Photos from the image-classification dataset "dataset" in the GitHub repository eWingEye/CNN_Aspergillus. Its 7 classes are: Aspergillus flavus strain AI2, Aspergillus clavatus strain AI1, Aspergillus flavus strain AI1, Aspergillus fumigatus strain A293, Aspergillus nidulans strain TN02A7, Aspergillus niger strain AI1, Aspergillus terreus strain AI1.

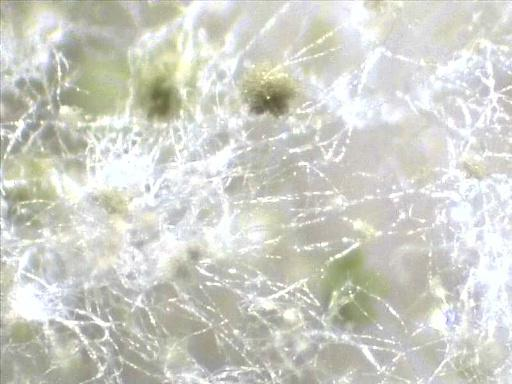
Label: Aspergillus flavus strain AI1

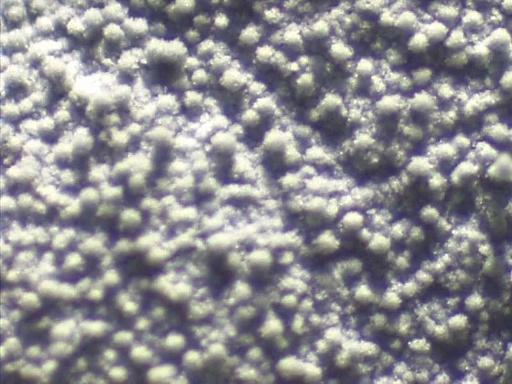
Label: Aspergillus fumigatus strain A293

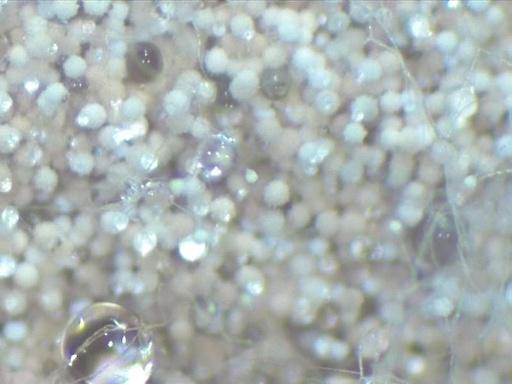
Label: Aspergillus terreus strain AI1

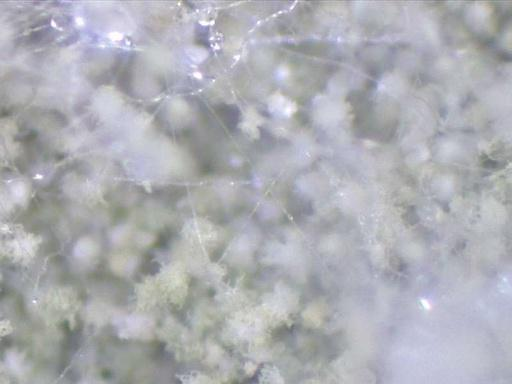
Label: Aspergillus flavus strain AI2

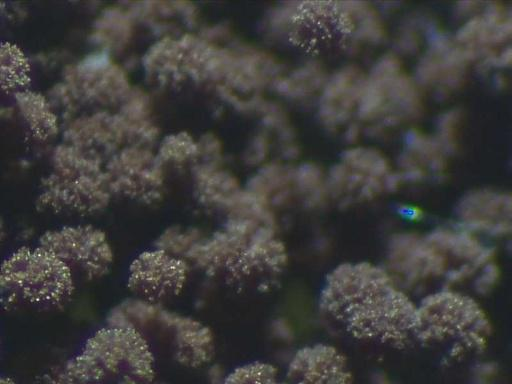
Label: Aspergillus niger strain AI1

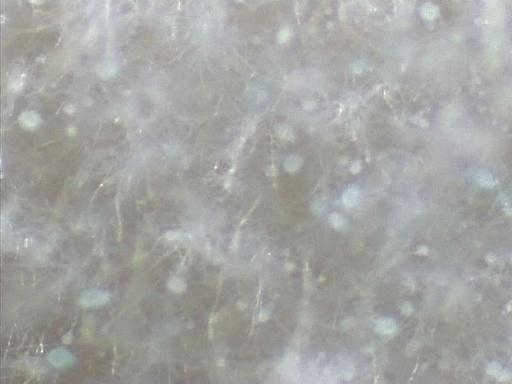
Label: Aspergillus clavatus strain AI1
